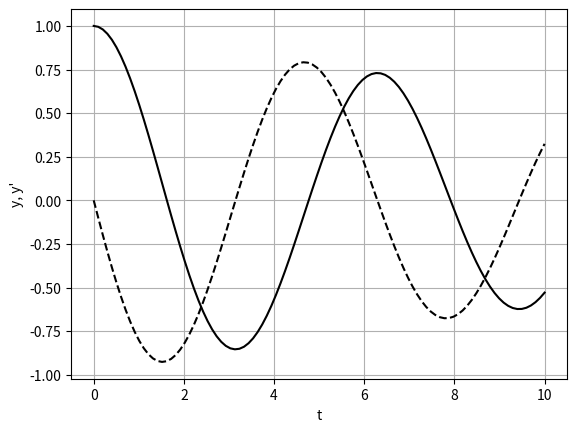

The matplotlib source for this figure:
# -*- coding: utf-8 -*-
"""
# scipy.integrate.odeint - модель коливань, що згасають
Модель коливань пружини з масою *m*, жорсткістю *j* та коефіцієнтом демпфування *с* описується диференціальним рівнянням другого порядку 

$m\frac{d^2y}{dt^2}+c\frac{dy}{dt}+jy=0$.

Спочатку його необхідно перетворити в систему диференціальних рівнянь першого порядку

$$\frac{dy}{dt}=y',$$
$$\frac{dy'}{dt}=\frac{-jy-cy'}{m};$$

де *y* - переміщення, *y'* - швидкість,  *dy'/dt* - прискорення. Початкові умови: y=1, y'=0. Знайти функції *y* та *y'*.
"""
from scipy.integrate import odeint
import numpy as np
import matplotlib.pyplot as plt

def deriv(y,t):
    m=1.0; j=1.0; c=0.1
    return [y[1], (-j*y[0]-c*y[1])/m] # повертає значення функцій dy/dt та dy'/dt
t = np.linspace(0.0, 10.0, 100) # час
yinit = np.array([1.0, 0.0]) # початкові умови для `y` та `y'`
y = odeint(deriv, yinit, t) # інтегруємо систему диф. рівнянь, повертає двовимірний масив зі значеннями `y` та `y'`
plt.plot(t, y[:,0], 'k-', t, y[:,1], 'k--') # переміщення і швидкість
plt.xlabel("t");plt.ylabel("y, y'");plt.grid();plt.show()
"""
Рисунок - Функції переміщення y (-) і швидкості y' (--)
"""
